Run: headless pygame with SDL's dummy video driver; simulated clock (each Clock.tick advances the game by its frame time, no real sleeping); random seed 0; keys injected as events and as key.get_pressed() state; no mouse input.
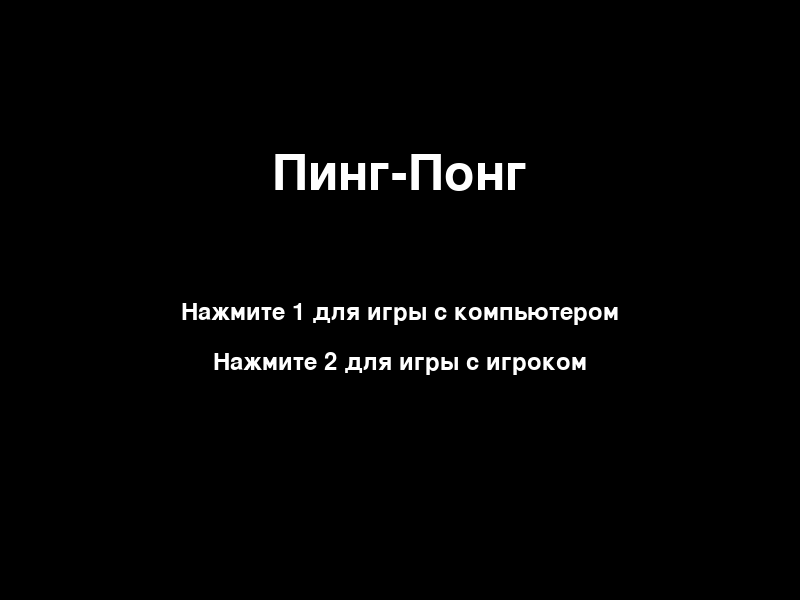
Frame 1 of 4 · flips 1–60 · no input
Frame 2 of 4 · flips 61–180 · tapped SPACE, RETURN · held RIGHT (→), D · screen unchanged from frame 1, image omitted
Frame 3 of 4 · flips 181–300 · held DOWN (↓), S · screen unchanged from frame 2, image omitted
Frame 4 of 4 · flips 301–420 · held LEFT (←), A, UP (↑), W · screen unchanged from frame 3, image omitted

The pygame program that drew these frames:

import pygame
import random

# Определим некоторые константы
WIDTH, HEIGHT = 800, 600
BALL_SPEED = 5
PADDLE_SPEED = 10

# Цвета
WHITE = (255, 255, 255)
BLACK = (0, 0, 0)


class Paddle:
    def __init__(self, x, y):
        self.rect = pygame.Rect(x, y, 10, 100)

    def move(self, up_key, down_key):
        keys = pygame.key.get_pressed()
        if keys[up_key] and self.rect.top > 0:
            self.rect.y -= PADDLE_SPEED
        if keys[down_key] and self.rect.bottom < HEIGHT:
            self.rect.y += PADDLE_SPEED


class Ball:
    def __init__(self):
        self.reset()

    def move(self):
        self.rect.x += self.dx
        self.rect.y += self.dy

        # Удар о верхнюю и нижнюю границы
        if self.rect.top <= 0 or self.rect.bottom >= HEIGHT:
            self.dy *= -1

    def reset(self):
        self.rect = pygame.Rect(WIDTH // 2, HEIGHT // 2, 15, 15)
        self.dx = BALL_SPEED * random.choice((1, -1))
        self.dy = BALL_SPEED * random.choice((1, -1))


class Game:
    def __init__(self):
        pygame.init()
        self.screen = pygame.display.set_mode((WIDTH, HEIGHT))
        pygame.display.set_caption("Пинг-Понг")
        self.clock = pygame.time.Clock()
        self.running = True
        self.mode = None
        self.paddle1 = Paddle(20, HEIGHT // 2 - 50)
        self.paddle2 = Paddle(WIDTH - 30, HEIGHT // 2 - 50)
        self.ball = Ball()

    def main_menu(self):
        while True:
            self.screen.fill(BLACK)
            font = pygame.font.Font(None, 74)
            title = font.render("Пинг-Понг", True, WHITE)
            self.screen.blit(title, (WIDTH // 2 - title.get_width() // 2, HEIGHT // 4))

            font = pygame.font.Font(None, 36)
            player_vs_pc = font.render("Нажмите 1 для игры с компьютером", True, WHITE)
            player_vs_player = font.render("Нажмите 2 для игры с игроком", True, WHITE)
            self.screen.blit(player_vs_pc, (WIDTH // 2 - player_vs_pc.get_width() // 2, HEIGHT // 2))
            self.screen.blit(player_vs_player, (WIDTH // 2 - player_vs_player.get_width() // 2, HEIGHT // 2 + 50))

            pygame.display.flip()

            for event in pygame.event.get():
                if event.type == pygame.QUIT:
                    pygame.quit()
                    exit()
                if event.type == pygame.KEYDOWN:
                    if event.key == pygame.K_1:
                        self.mode = 'pc'
                        return
                    elif event.key == pygame.K_2:
                        self.mode = 'player'
                        return

    def run(self):
        while self.running:
            for event in pygame.event.get():
                if event.type == pygame.QUIT:
                    self.running = False

            self.screen.fill(BLACK)
            self.paddle1.move(pygame.K_w, pygame.K_s)

            if self.mode == 'player':
                self.paddle2.move(pygame.K_UP, pygame.K_DOWN)
            else:  # Игра против компьютера
                self.computer_ai()

            # Коллизия мяча с ракетками
            if self.ball.rect.colliderect(self.paddle1.rect) or self.ball.rect.colliderect(self.paddle2.rect):
                self.ball.dx *= -1

            self.ball.move()

            # Сброс мяча, если он выходит за пределы экрана
            if self.ball.rect.left <= 0 or self.ball.rect.right >= WIDTH:
                self.ball.reset()

            # Отрисовка объектов на экране
            pygame.draw.rect(self.screen, WHITE, self.paddle1.rect)
            pygame.draw.rect(self.screen, WHITE, self.paddle2.rect)
            pygame.draw.ellipse(self.screen, WHITE, self.ball.rect)
            pygame.draw.aaline(self.screen, WHITE, (WIDTH // 2, 0), (WIDTH // 2, HEIGHT))

            pygame.display.flip()
            self.clock.tick(60)

    def computer_ai(self):
        # Простая логика управления компьютером
        if self.ball.rect.centery > self.paddle2.rect.centery:
            self.paddle2.rect.y += PADDLE_SPEED if self.paddle2.rect.bottom < HEIGHT else 0
        else:
            self.paddle2.rect.y -= PADDLE_SPEED if self.paddle2.rect.top > 0 else 0


if __name__ == "__main__":
    game = Game()
    game.main_menu()
    game.run()
    pygame.quit()
2
